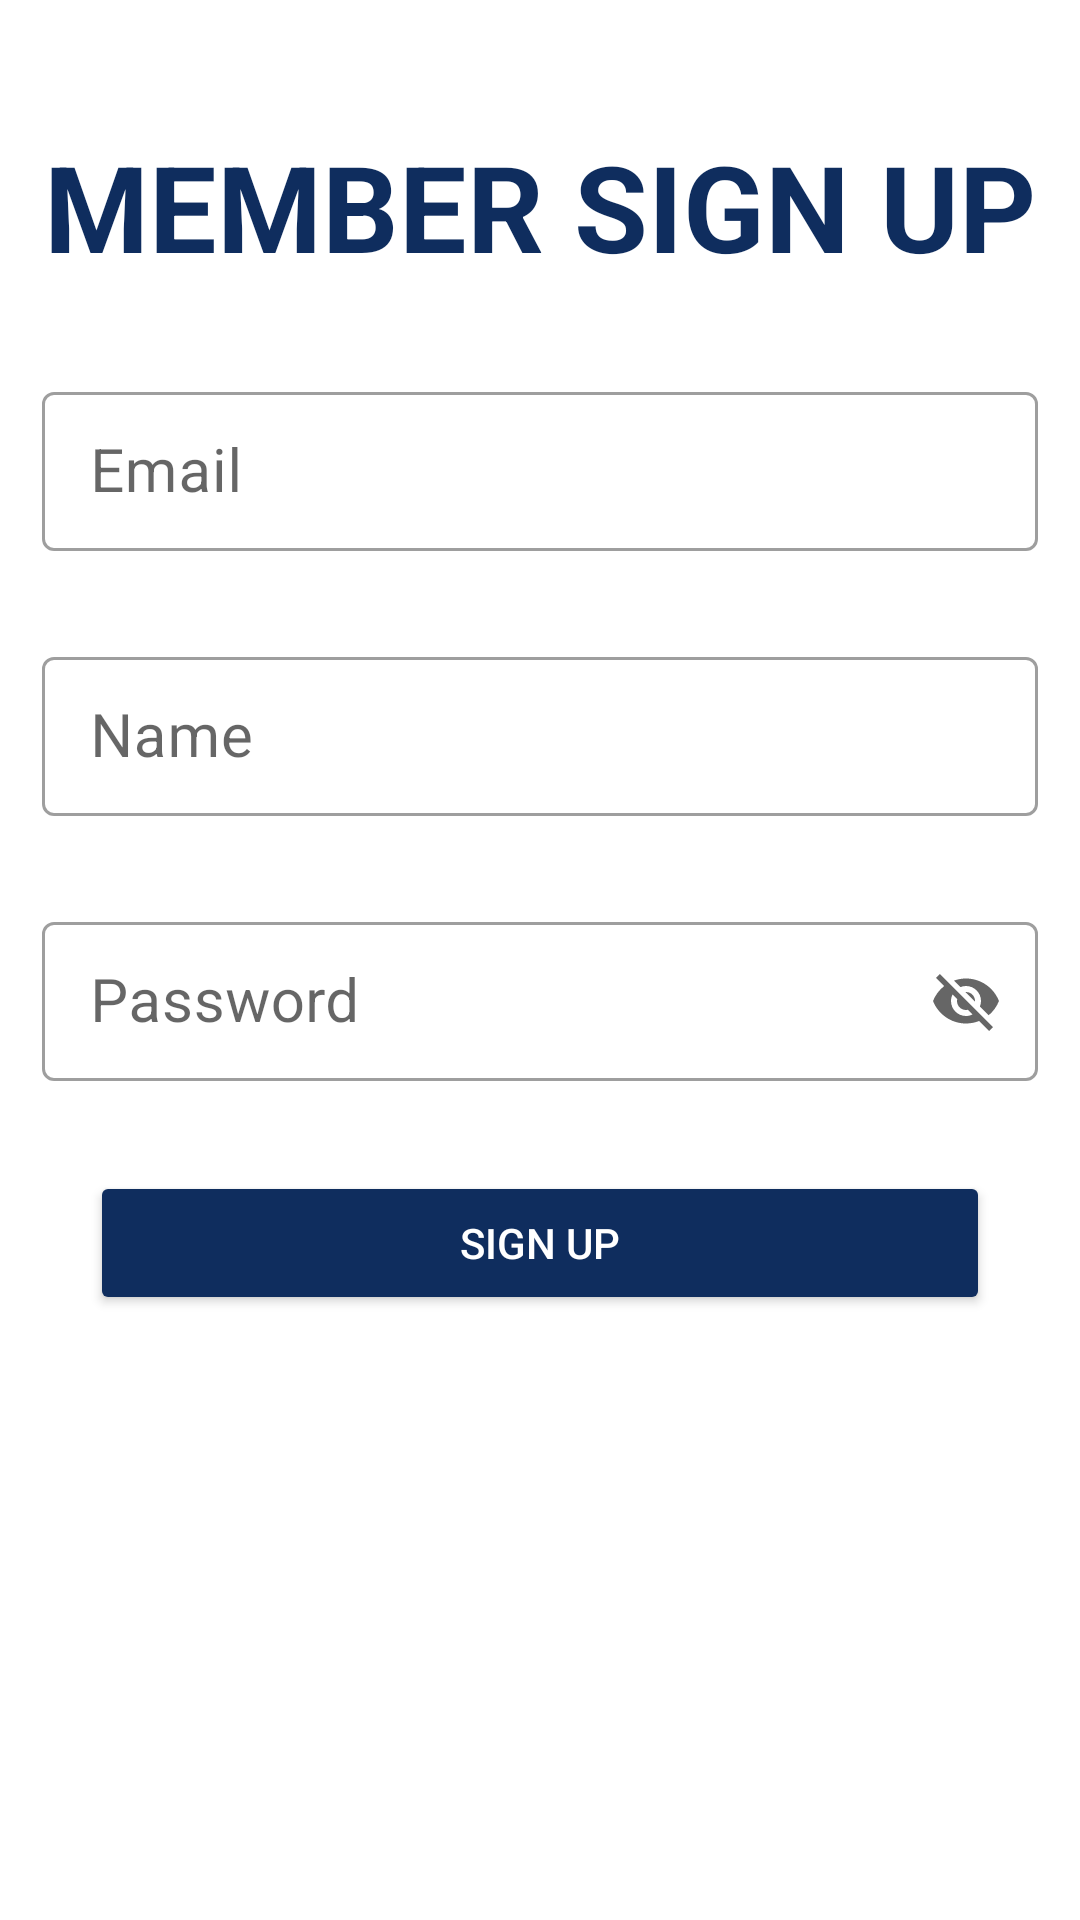

Write the Android layout XML for this screen, with the resource values it uses.
<!-- AndroidManifest.xml: application theme Theme.PBL_Android -->
<!-- res/layout/activity_member_sign_up.xml -->
<?xml version="1.0" encoding="utf-8"?>
<RelativeLayout xmlns:android="http://schemas.android.com/apk/res/android"
    xmlns:app="http://schemas.android.com/apk/res-auto"
    xmlns:tools="http://schemas.android.com/tools"
    android:layout_width="match_parent"
    android:layout_height="match_parent"
    tools:context=".TrainerSignUp">

    <ImageView
        android:layout_width="match_parent"
        android:layout_height="match_parent"
        android:background="@color/white"
        android:scaleType="fitXY"
        >
    </ImageView>

    <ImageView
        android:layout_width="match_parent"
        android:layout_height="match_parent"
        android:src="@drawable/whitebg1"
        android:scaleType="fitEnd"
        >
    </ImageView>

    <TextView
        android:layout_width="wrap_content"
        android:layout_height="wrap_content"
        android:layout_marginTop="42dp"
        android:text="MEMBER SIGN UP"
        android:textSize="40sp"
        android:textStyle="bold"
        android:layout_centerHorizontal="true"
        android:textColor="#0f2d5e"
        android:id="@+id/membersignup"
        >
    </TextView>

    <com.google.android.material.textfield.TextInputLayout
        style="@style/Widget.MaterialComponents.TextInputLayout.OutlinedBox.Dense"
        android:layout_width="match_parent"
        android:layout_height="wrap_content"
        android:hint="Email"
        app:counterTextColor="@color/black"
        app:hintTextColor="@color/black"
        android:textSize="20sp"
        android:layout_marginRight="14dp"
        android:layout_marginLeft="14dp"
        android:layout_gravity="center_vertical"
        android:layout_marginTop="30dp"
        android:gravity="center"
        android:layout_below="@+id/membersignup"
        android:id="@+id/memailans">

        <com.google.android.material.textfield.TextInputEditText
            android:layout_width="match_parent"
            android:layout_height="wrap_content"
            android:textColor="@color/black"
            android:textSize="20sp">
        </com.google.android.material.textfield.TextInputEditText>

    </com.google.android.material.textfield.TextInputLayout>

    <com.google.android.material.textfield.TextInputLayout
        style="@style/Widget.MaterialComponents.TextInputLayout.OutlinedBox.Dense"
        android:layout_width="match_parent"
        android:layout_height="wrap_content"
        app:counterTextColor="@color/black"
        android:hint="Name"
        app:hintTextColor="@color/black"
        android:textSize="20sp"
        android:layout_marginRight="14dp"
        android:layout_marginLeft="14dp"
        android:layout_gravity="center_vertical"
        android:layout_marginTop="30dp"
        android:gravity="center"
        android:layout_below="@+id/memailans"
        android:id="@+id/mnameans"
        >
        <com.google.android.material.textfield.TextInputEditText
            android:layout_width="match_parent"
            android:layout_height="wrap_content"
            android:textColor="@color/black"
            android:textSize="20sp"
            app:backgroundTint="#B3A0EF"
            >
        </com.google.android.material.textfield.TextInputEditText>
    </com.google.android.material.textfield.TextInputLayout>


    <com.google.android.material.textfield.TextInputLayout
        style="@style/Widget.MaterialComponents.TextInputLayout.OutlinedBox.Dense"
        android:layout_width="match_parent"
        android:layout_height="wrap_content"
        app:endIconMode="password_toggle"
        app:counterTextColor="@color/black"
        android:hint="Password"
        app:hintTextColor="@color/black"
        android:textSize="20sp"
        android:layout_marginRight="14dp"
        android:layout_marginLeft="14dp"
        android:layout_gravity="center_vertical"
        android:layout_marginTop="30dp"
        android:gravity="center"
        android:layout_below="@+id/mnameans"
        android:id="@+id/mpasswordans"
        >
        <com.google.android.material.textfield.TextInputEditText
            android:layout_width="match_parent"
            android:layout_height="wrap_content"
            android:textColor="@color/black"
            android:textSize="20sp"
            app:backgroundTint="#B3A0EF"
            >
        </com.google.android.material.textfield.TextInputEditText>
    </com.google.android.material.textfield.TextInputLayout>

    <Button
        android:layout_width="300dp"
        android:layout_height="wrap_content"
        android:layout_marginTop="30dp"
        android:layout_below="@id/mpasswordans"
        android:layout_centerInParent="true"
        android:text="Sign up"
        android:textColor="@color/white"
        app:backgroundTint="#0f2d5e"
        android:id="@+id/membersignupbtn"
        >
    </Button>


</RelativeLayout>
<!-- resources referenced by this layout -->
<resources>
  <style name="Theme.PBL_Android" parent="Theme.MaterialComponents.DayNight.NoActionBar">
          
          <item name="colorPrimary">@color/purple_500</item>
          <item name="colorPrimaryVariant">@color/purple_700</item>
          <item name="colorOnPrimary">@color/white</item>
          
          <item name="colorSecondary">@color/teal_200</item>
          <item name="colorSecondaryVariant">@color/teal_700</item>
          <item name="colorOnSecondary">@color/black</item>
          
          <item name="android:statusBarColor" tools:targetApi="l">?attr/colorPrimaryVariant</item>
          
      </style>
  <!-- not gathered from this repository: default colours our renderer supplied (Android Studio template values) -->
  <color name="purple_500">#FF6200EE</color>
  <color name="purple_700">#FF3700B3</color>
  <color name="teal_200">#FF03DAC5</color>
  <color name="teal_700">#FF018786</color>
  <color name="black">#FF000000</color>
  <color name="white">#FFFFFFFF</color>
</resources>
